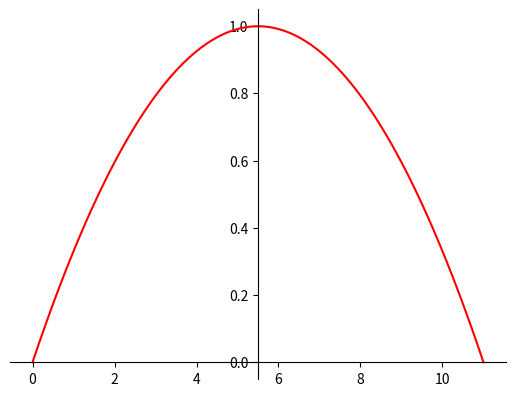

Here is the Python script that generated this plot:
import matplotlib.pyplot as plt
import numpy as np
zlen = 10
# 100 linearly spaced numbers
x = np.linspace(0,zlen + 1,100)

# the function, which is y = x^2 here
y = - ( pow((x / ((zlen + 1) / 2)) - 1, 2)) + 1

# setting the axes at the centre
fig = plt.figure()
ax = fig.add_subplot(1, 1, 1)
ax.spines['left'].set_position('center')
ax.spines['bottom'].set_position('zero')
ax.spines['right'].set_color('none')
ax.spines['top'].set_color('none')
ax.xaxis.set_ticks_position('bottom')
ax.yaxis.set_ticks_position('left')

# plot the function
plt.plot(x,y, 'r')

# show the plot
plt.show()